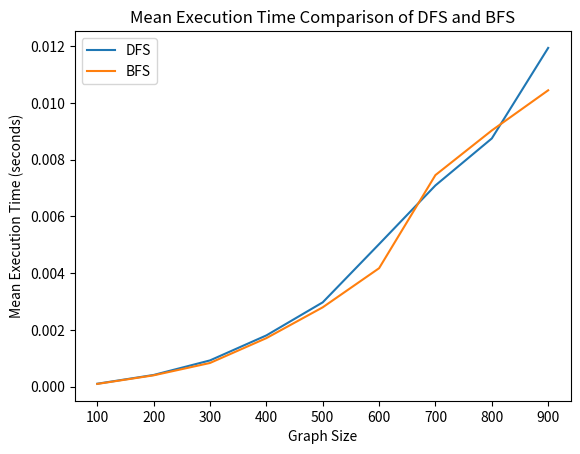

Generate this figure with matplotlib:
import time
import random
import matplotlib.pyplot as plt

class Graph:
    def __init__(self):
        self.graph = {}

    def add_edge(self, u, v):
        if u not in self.graph:
            self.graph[u] = []
        self.graph[u].append(v)

    def dfs_util(self, v, visited):
        visited.add(v)

        for neighbor in self.graph.get(v, []):
            if neighbor not in visited:
                self.dfs_util(neighbor, visited)

    def dfs(self, start):
        visited = set()
        self.dfs_util(start, visited)

    def bfs(self, start):
        visited = set()
        queue = [start]
        visited.add(start)

        while queue:
            v = queue.pop(0)

            for neighbor in self.graph.get(v, []):
                if neighbor not in visited:
                    queue.append(neighbor)
                    visited.add(neighbor)

def generate_random_graph(n):
    g = Graph()
    for i in range(n):
        for j in range(i+1, n):
            if random.random() < 0.5:  # Adjust the probability for edge creation
                g.add_edge(i, j)
                g.add_edge(j, i)
    return g

def measure_execution_time(graph, algorithm):
    times = []
    for _ in range(5):  # Perform 5 executions and calculate mean time
        start_time = time.time()
        if algorithm == 'dfs':
            graph.dfs(0)  # Start DFS from vertex 0
        elif algorithm == 'bfs':
            graph.bfs(0)  # Start BFS from vertex 0
        end_time = time.time()
        times.append(end_time - start_time)
    return sum(times) / len(times)  # Mean execution time

if __name__ == "__main__":
    graph_sizes = [100, 200, 300, 400, 500, 600, 700, 800, 900]  # Sizes of the graphs to be generated
    dfs_times = []
    bfs_times = []

    for size in graph_sizes:
        random_graph = generate_random_graph(size)

        dfs_time = measure_execution_time(random_graph, 'dfs')
        bfs_time = measure_execution_time(random_graph, 'bfs')

        dfs_times.append(dfs_time)
        bfs_times.append(bfs_time)

    # Print the data in three rows
    print("Graph Sizes:", ', '.join([f"{size:8}" for size in graph_sizes]))
    print("DFS times:", [format(time, '.5f') for time in dfs_times])
    print("BFS times:", [format(time, '.5f') for time in bfs_times])

    # Plot the comparison graph
    plt.plot(graph_sizes, dfs_times, label='DFS')
    plt.plot(graph_sizes, bfs_times, label='BFS')
    plt.xlabel('Graph Size')
    plt.ylabel('Mean Execution Time (seconds)')
    plt.title('Mean Execution Time Comparison of DFS and BFS')
    plt.legend()
    plt.show()
